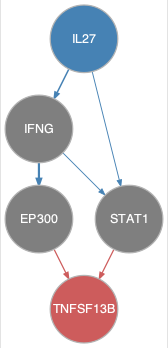

Values plotted in this chart, from the file beside it:
from	to
IFNG	EP300
IFNG	STAT1
IL27	IFNG
IL27	STAT1
EP300	TNFSF13B
STAT1	TNFSF13B
